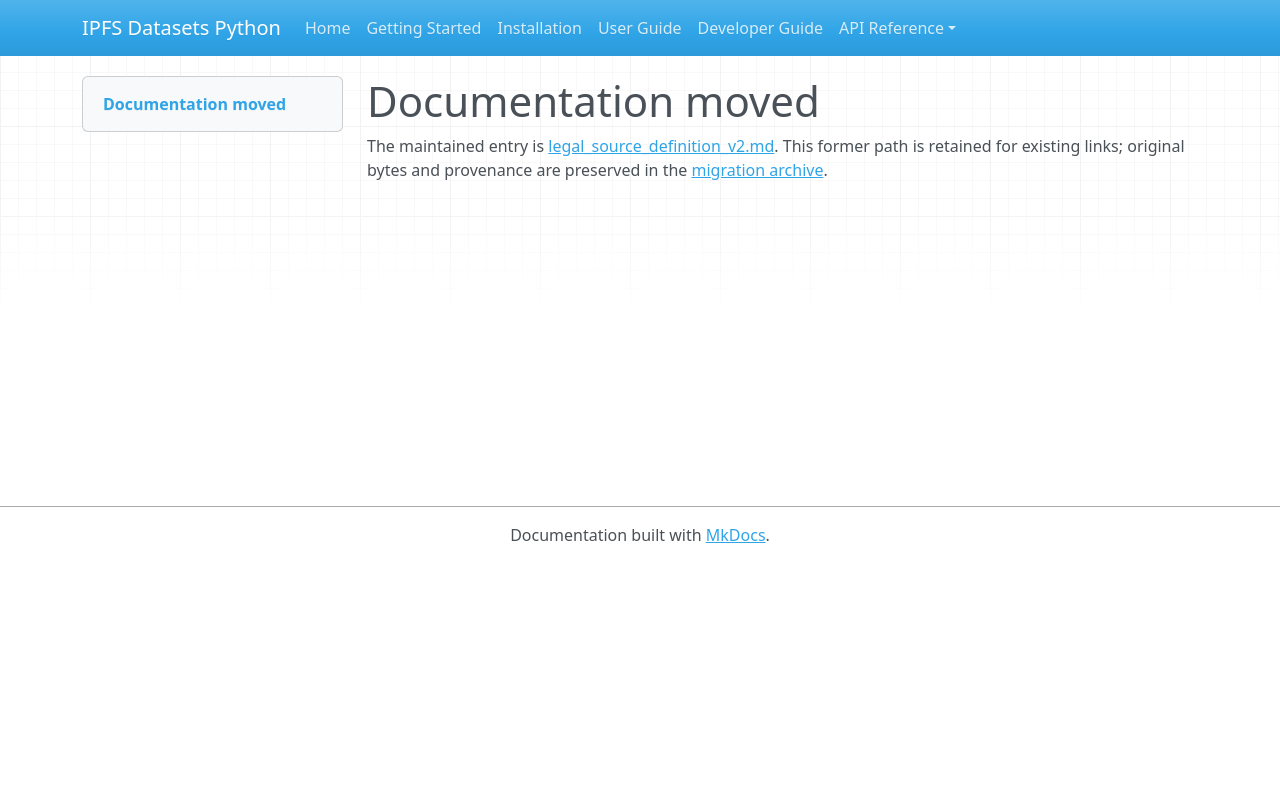

repository: endomorphosis/ipfs_datasets_py · page: autoformalization/legal_source_definition_v2/index.html · generator: mkdocs

# Documentation moved

The maintained entry is [legal_source_definition_v2.md](../../ipfs_datasets_py/logic/autoformal/docs/guides/legal_source_definition_v2.md). This former path is retained for existing links; original bytes and provenance are preserved in the [migration archive](../../ipfs_datasets_py/logic/autoformal/docs/ARCHIVE.md).

<!-- Legacy bookmarks refer to sections in the preserved original. -->
<a id="source-definitions-as-corpus-candidates"></a>
<a id="independent-inputs"></a>
<a id="explicit-declaration"></a>
<a id="occurrences-contexts-and-graph"></a>
<a id="bounds-and-remaining-qualification"></a>
<a id="plaintext-parent-definitions"></a>
